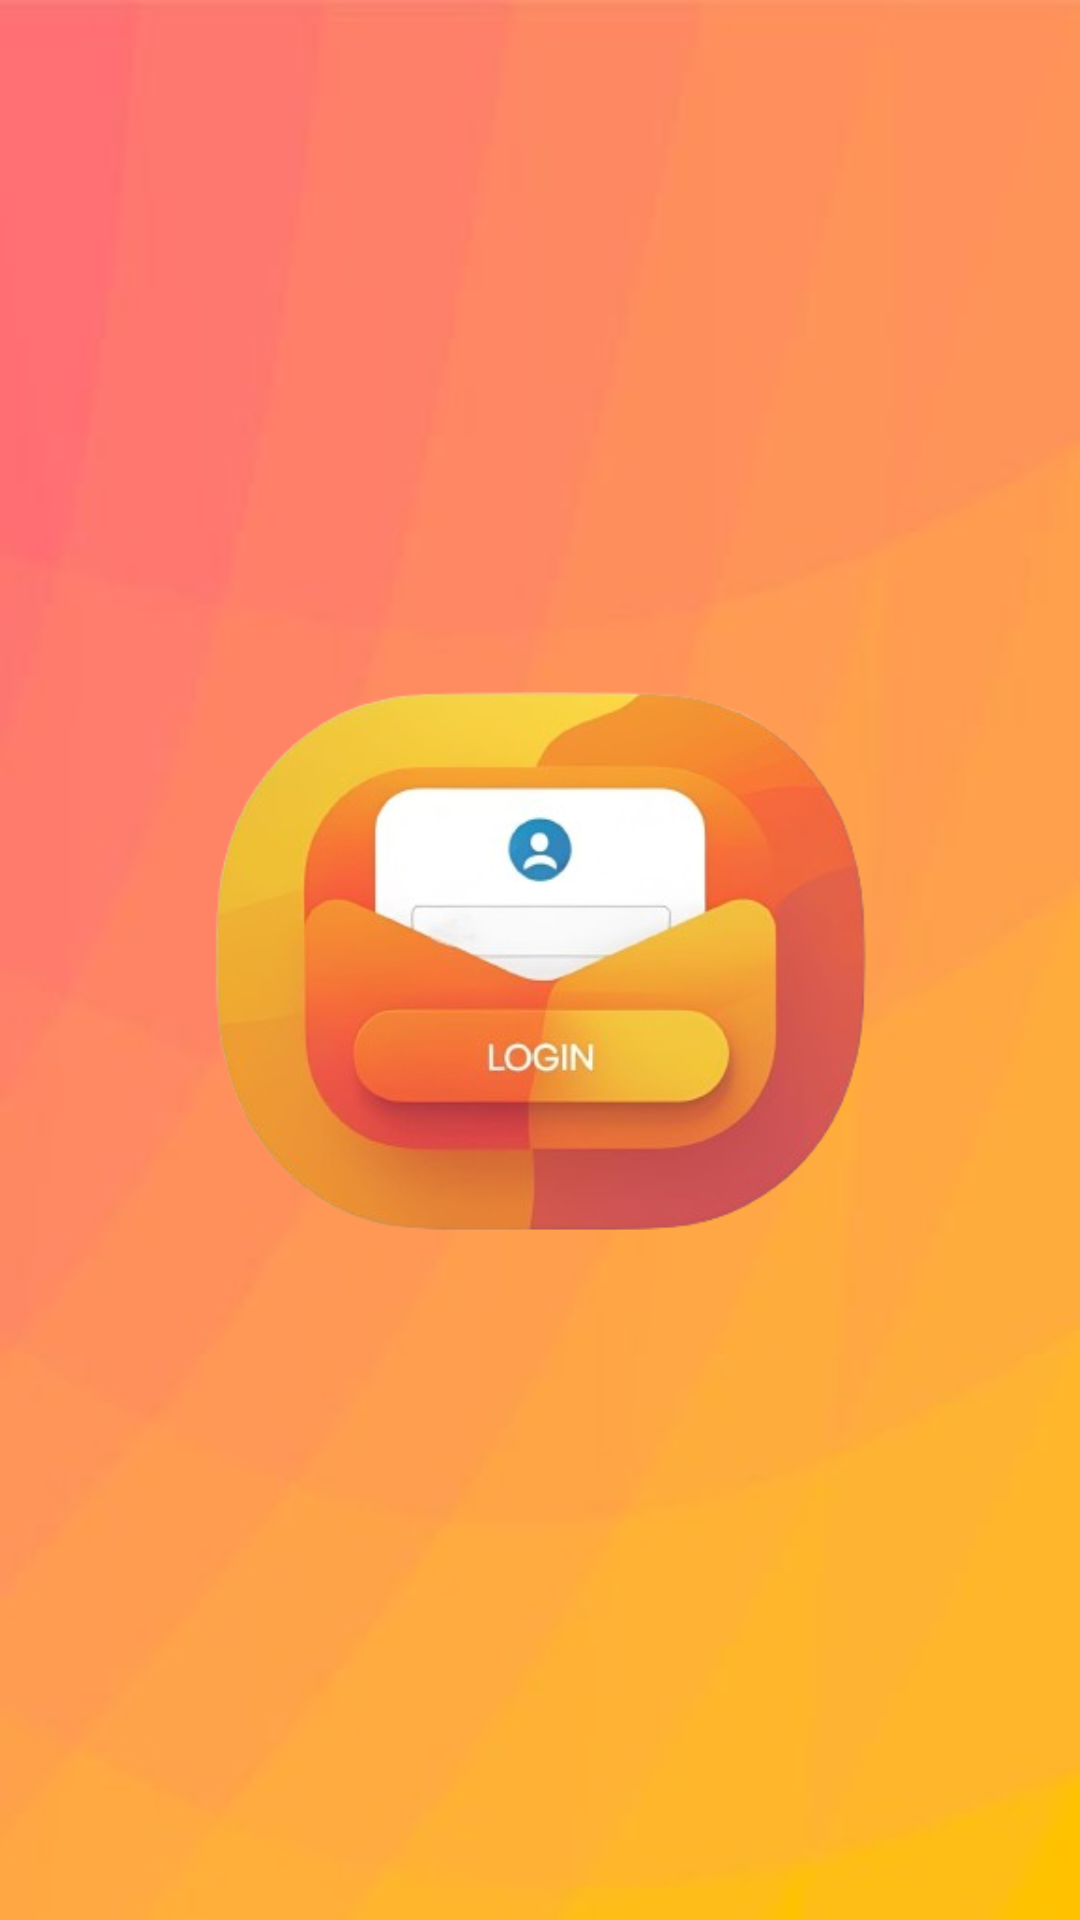

Reconstruct the res/layout file that produces this screen, plus the resources it refers to.
<!-- AndroidManifest.xml: application theme Theme.LocationLoginApp -->
<!-- res/layout/activity_login.xml -->
<?xml version="1.0" encoding="utf-8"?>
<RelativeLayout xmlns:android="http://schemas.android.com/apk/res/android"
    android:layout_width="match_parent"
    android:layout_height="match_parent"
    android:gravity="center"
    android:padding="24dp"
    android:background="@drawable/bgggg">

    


    

    <ImageView
        android:id="@+id/loginImage"
        android:layout_width="600dp"
        android:layout_height="600dp"
        android:layout_alignParentTop="true"
        android:layout_centerVertical="true"
        android:layout_marginVertical="78dp"
        android:layout_marginTop="57dp"
        android:layout_marginBottom="32dp"
        android:scaleType="fitCenter"
        android:src="@drawable/lbggg" />

    <Button
        android:id="@+id/btnLogin"
        android:layout_width="wrap_content"
        android:layout_height="wrap_content"
        android:layout_below="@id/loginImage"
        android:layout_alignEnd="@+id/loginImage"
        android:layout_alignParentStart="true"
        android:layout_centerVertical="true"
        android:layout_marginStart="118dp"
        android:layout_marginTop="-368dp"
        android:layout_marginEnd="112dp"
        android:backgroundTint="@android:color/transparent"
        android:stateListAnimator="@null" />
</RelativeLayout>
<!-- resources referenced by this layout -->
<resources>
  <!-- drawable bgggg: jpg bitmap (drawable, 12008 bytes) -->
  <!-- drawable lbggg: png bitmap (drawable, 111076 bytes) -->
  <style name="Theme.LocationLoginApp" parent="Theme.AppCompat.Light.NoActionBar" />
</resources>
